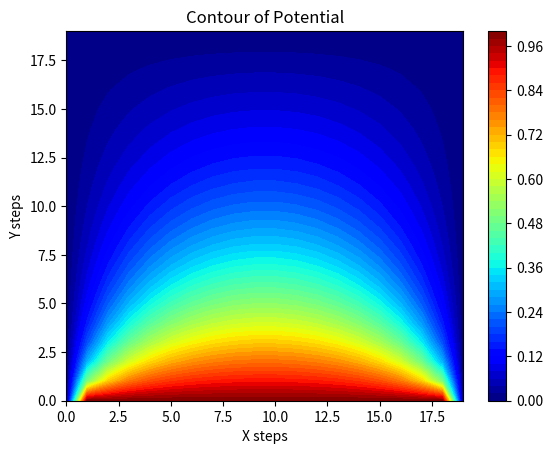

This chart was generated by the following Python code:
# Simple Numerical Laplace Equation Solution using Finite Difference Method
import numpy as np
import matplotlib.pyplot as plt

# Set maximum iteration
maxIter = 500

# Set Dimension and delta
lenX = lenY = 20 #we set it rectangular
delta = 1

# Boundary condition
u_top = 0
u_bottom = 1
u_left = 0
u_right = 0

# Initial guess of interior grid
u_guess = 0.3

# Set colour interpolation and colour map
colorinterpolation = 50
colourMap = plt.cm.jet #you can try: colourMap = plt.cm.coolwarm

# Set meshgrid
X, Y = np.meshgrid(np.arange(0, lenX), np.arange(0, lenY))

# Set array size and set the interior value with Tguess
u = np.empty((lenX, lenY))
u.fill(u_guess)

# Set Boundary condition
u[(lenY-1):, :] = u_top
u[:1, :] = u_bottom
u[:, (lenX-1):] = u_right
u[:, :1] = u_left

# Iteration (We assume that the iteration is convergence in maxIter = 500)

for iteration in range(maxIter):
    for i in range(1,lenX-1, delta):
        for j in range(1, lenY-1, delta):
            u[i, j] = 0.25 * (u[i+1,j] + u[i-1,j] + u[i,j+1] + u[i,j-1])



# Configure the contour
plt.title("Contour of Potential")
plt.contourf(X, Y, u, colorinterpolation, cmap=colourMap)
plt.xlabel("X steps")
plt.ylabel("Y steps")
# Set Colorbar
plt.colorbar()

# Show the result in the plot window
plt.show()
plt.savefig("q3_laplace.png")
